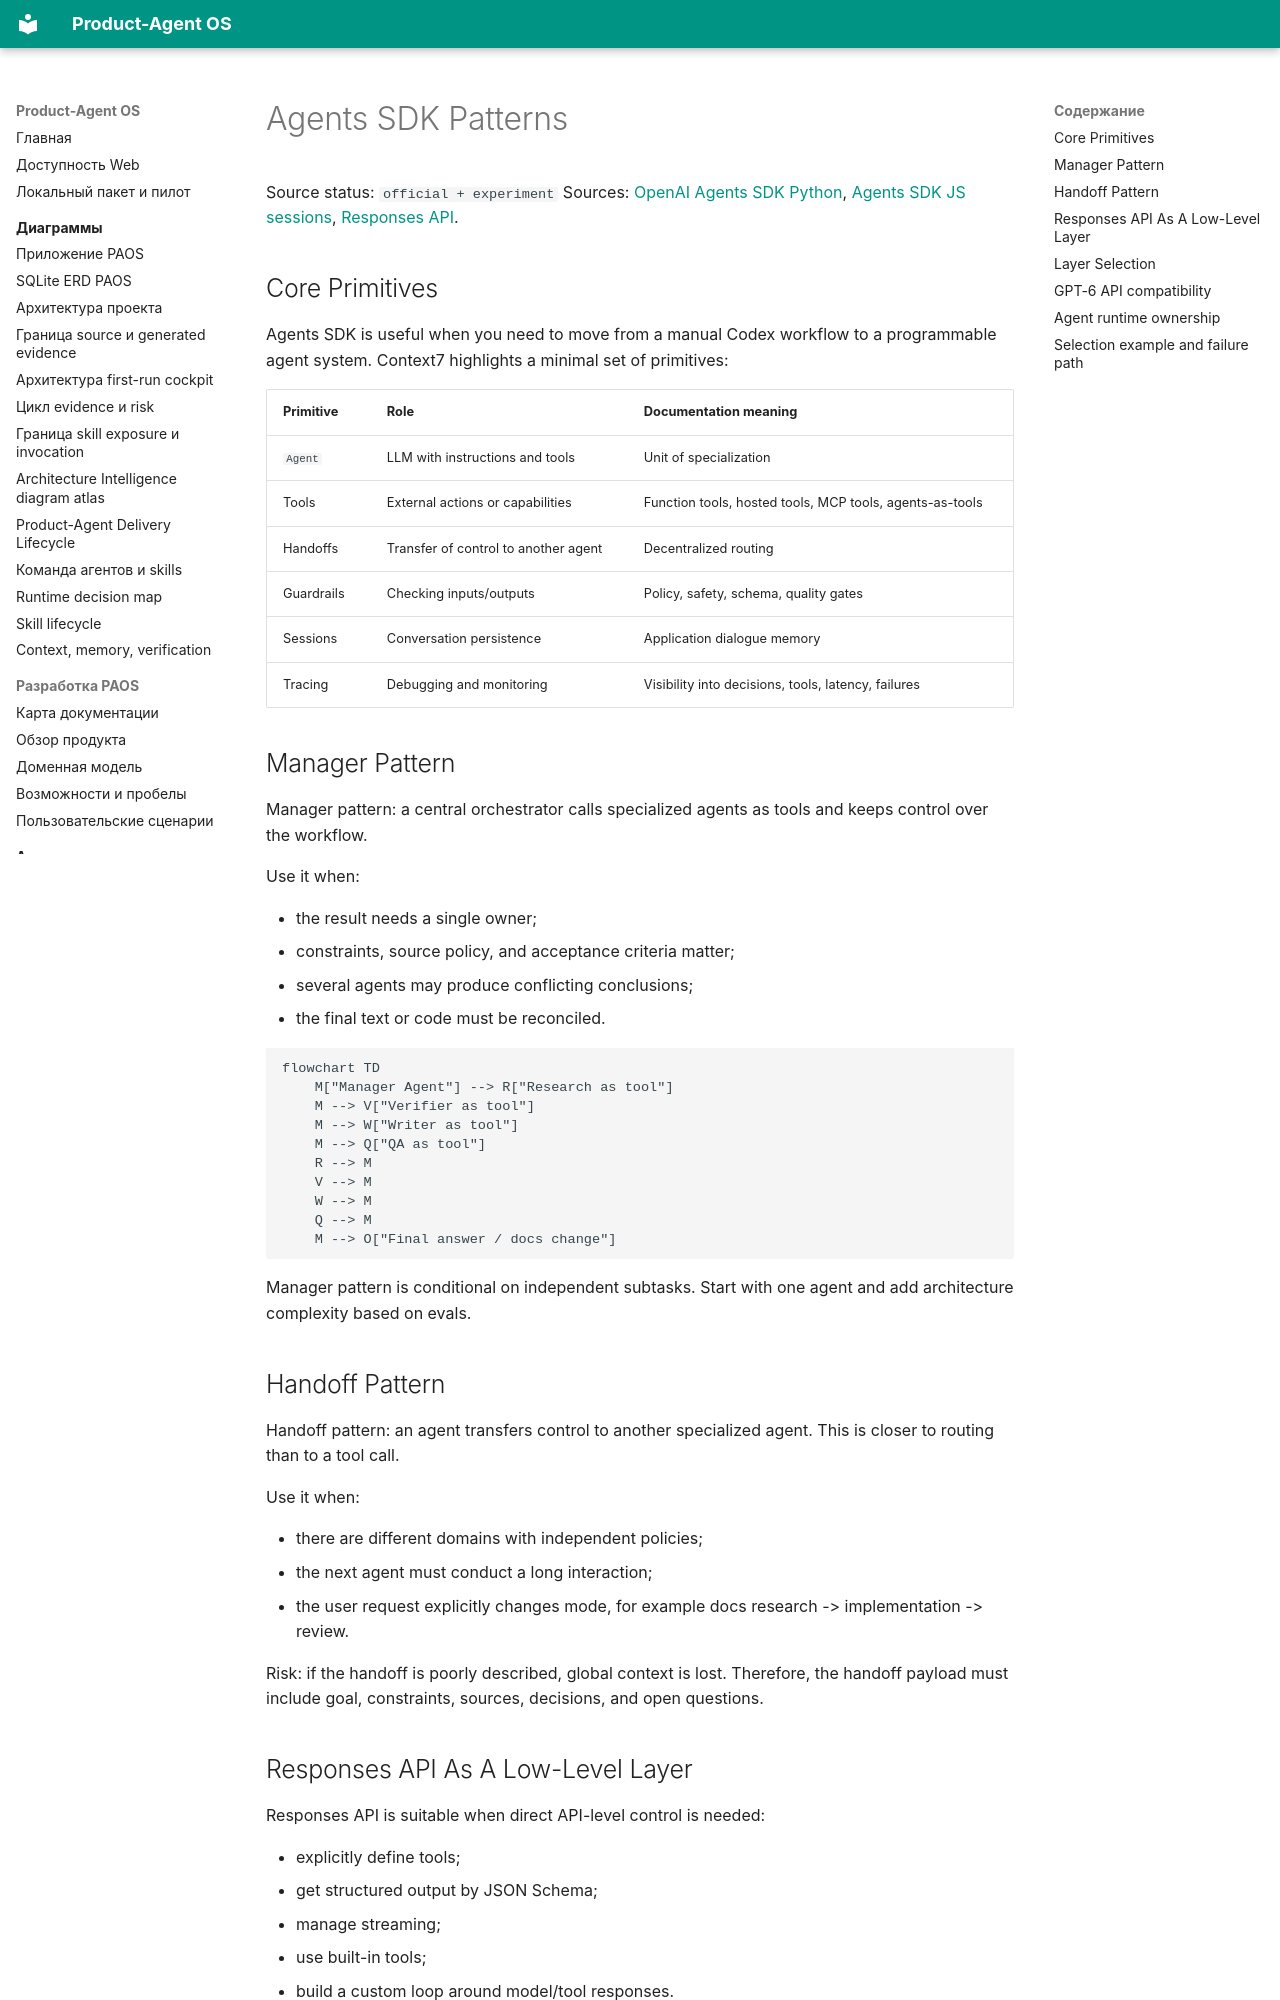

repository: alexroadcaster/product-agent-os · page: agent-systems/sdk-patterns.en.html · generator: mkdocs

# Agents SDK Patterns

Source status: `official + experiment`
Sources: [OpenAI Agents SDK Python](https://github.com/openai/openai-agents-python), [Agents SDK JS sessions](https://openai.github.io/openai-agents-js/guides/sessions/), [Responses API](https://developers.openai.com/api/docs/guides/migrate-to-responses).

## Core Primitives

Agents SDK is useful when you need to move from a manual Codex workflow to a programmable agent system. Context7 highlights a minimal set of primitives:

| Primitive | Role | Documentation meaning |
| --- | --- | --- |
| `Agent` | LLM with instructions and tools | Unit of specialization |
| Tools | External actions or capabilities | Function tools, hosted tools, MCP tools, agents-as-tools |
| Handoffs | Transfer of control to another agent | Decentralized routing |
| Guardrails | Checking inputs/outputs | Policy, safety, schema, quality gates |
| Sessions | Conversation persistence | Application dialogue memory |
| Tracing | Debugging and monitoring | Visibility into decisions, tools, latency, failures |

## Manager Pattern

Manager pattern: a central orchestrator calls specialized agents as tools and keeps control over the workflow.

Use it when:

- the result needs a single owner;
- constraints, source policy, and acceptance criteria matter;
- several agents may produce conflicting conclusions;
- the final text or code must be reconciled.

```mermaid
flowchart TD
    M["Manager Agent"] --> R["Research as tool"]
    M --> V["Verifier as tool"]
    M --> W["Writer as tool"]
    M --> Q["QA as tool"]
    R --> M
    V --> M
    W --> M
    Q --> M
    M --> O["Final answer / docs change"]
```

Manager pattern is conditional on independent subtasks. Start with one agent and add architecture complexity based on evals.

## Handoff Pattern

Handoff pattern: an agent transfers control to another specialized agent. This is closer to routing than to a tool call.

Use it when:

- there are different domains with independent policies;
- the next agent must conduct a long interaction;
- the user request explicitly changes mode, for example docs research -> implementation -> review.

Risk: if the handoff is poorly described, global context is lost. Therefore, the handoff payload must include goal, constraints, sources, decisions, and open questions.
